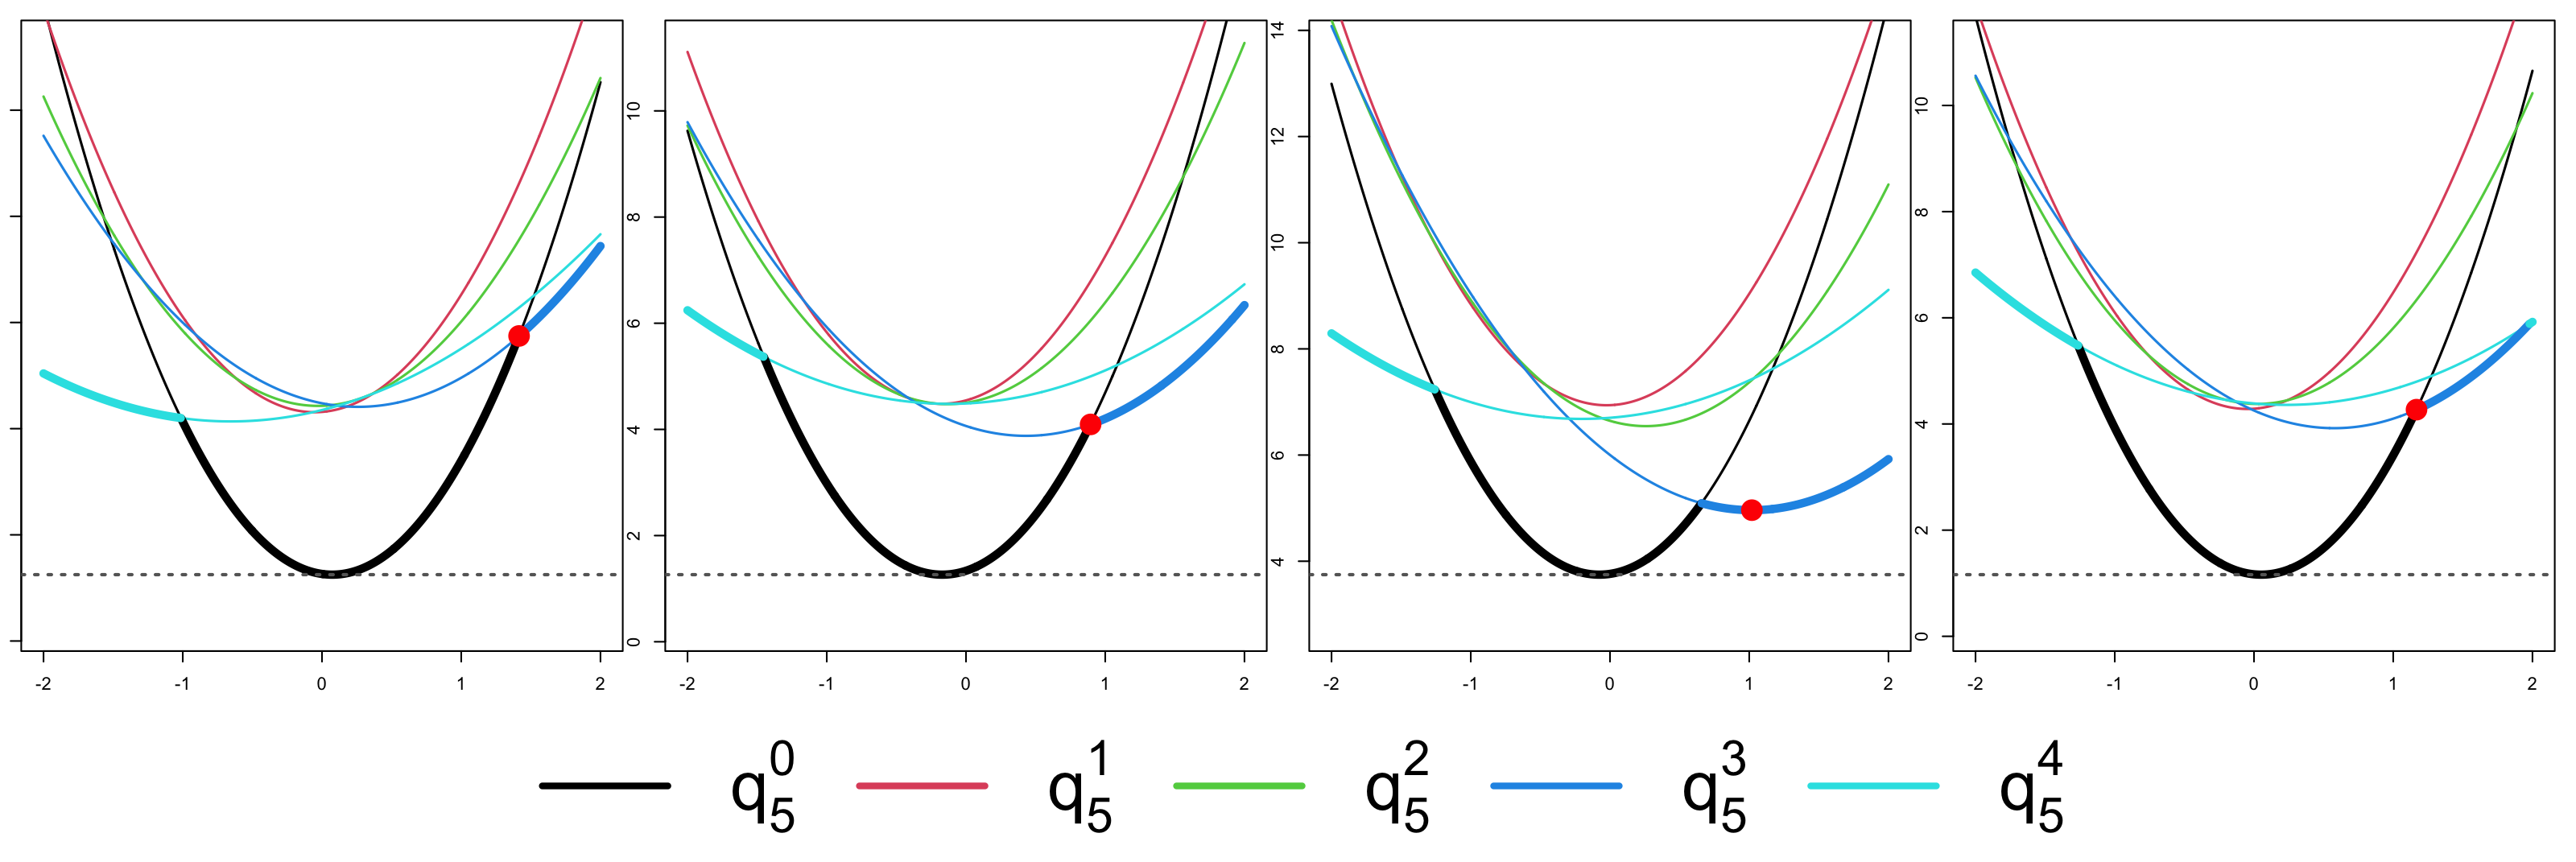

Generate this figure with R:
library(dust)

# Four-panel version (1 row, 4 columns) of the DUST pruning illustration.
# Uses n = 5, without formula titles and with a single legend for all panels.
# PDF and PNG are written to the same folder as this script. The folder is found
# with Source in RStudio, source() or Rscript; otherwise the working directory is used.
script_file <- tryCatch(sys.frame(1)$ofile, error = function(e) NULL)
if (is.null(script_file))
  script_file <- sub("^--file=", "", grep("^--file=", commandArgs(FALSE), value = TRUE))
out_dir <- if (length(script_file)) dirname(normalizePath(script_file)) else getwd()
out_name <- "DUST_pruning_1x4"

n <- 5
pen <- 2*log(n)
x_vals <- seq(-2, 2, length.out = 1000)

# Builds the n parabolas q_n^i(theta) and the lower envelope for one random dataset
make_panel <- function() {
  data <- dataGenerator_1D(c(n), parameters = c(0), sdNoise = 1, type = "gauss")
  res_dust <- dust.1D(data, penalty = pen, model = "gauss", method = "DUST")

  v1 <- c(-pen, res_dust$costQ)[1:n] + sum(data[1:n]^2)/2 + pen
  v2 <- n:1
  v3 <- rev(cumsum(rev(data[1:n])))

  q_vals <- sapply(1:n, function(i) v1[i] + v2[i] * x_vals^2/2 - v3[i] * x_vals)
  q_min <- apply(q_vals, 1, min)

  # Point where q^0 is above q^3, taken at the minimum of q^3 on that set
  indices <- which(q_vals[, 1] > q_vals[, 4])
  point <- indices[which.min(q_vals[indices, 4])]

  list(q_vals = q_vals, q_min = q_min, point = point)
}

draw_panel <- function(p) {
  q_vals <- p$q_vals
  q_min <- p$q_min

  par(mar = c(1, 1, 1, 1))
  matplot(x_vals, q_vals, type = "l", lty = 1, col = 1:n, lwd = 1.5,
          ylab = NA, xlab = NA, main = "",
          xlim = range(x_vals),
          ylim = c(min(q_min) - 1, min(q_min) + 10))

  # Thick segments where each parabola is the lower envelope
  for (i in 1:n) {
    is_min <- abs(q_vals[, i] - q_min) < 1e-8
    rle_min <- rle(is_min)
    idx <- cumsum(rle_min$lengths)
    start <- c(1, head(idx + 1, -1))
    for (j in which(rle_min$values)) {
      seg <- start[j]:idx[j]
      lines(x_vals[seg], q_vals[seg, i], col = i, lwd = 5)
    }
  }

  abline(h = min(q_min), lty = 3, lwd = 2, col = "gray40")
  points(x_vals[p$point], q_vals[p$point, 4], col = "red", pch = 19, cex = 2.5)
}

draw_figure <- function(panels) {
  layout(matrix(c(1:length(panels), rep(length(panels) + 1, length(panels))),
                nrow = 2, byrow = TRUE),
         heights = c(4.4, 1.0))

  for (p in panels) draw_panel(p)

  # Single legend shared by the four panels
  par(mar = c(0, 0, 0, 0))
  plot.new()
  legend("center",
         legend = lapply(0:(n - 1), function(i) bquote(q[.(n)]^.(i))),
         col = 1:n, lty = 1, lwd = 4, horiz = TRUE, bty = "n", cex = 2.6)
}

panels <- replicate(4, make_panel(), simplify = FALSE)

pdf(file.path(out_dir, paste0(out_name, ".pdf")), width = 16, height = 5.4)
draw_figure(panels)
invisible(dev.off())

png(file.path(out_dir, paste0(out_name, ".png")), width = 16, height = 5.4,
    units = "in", res = 200)
draw_figure(panels)
invisible(dev.off())

# Show the figure in the RStudio Plots pane when run interactively
if (interactive()) draw_figure(panels)
